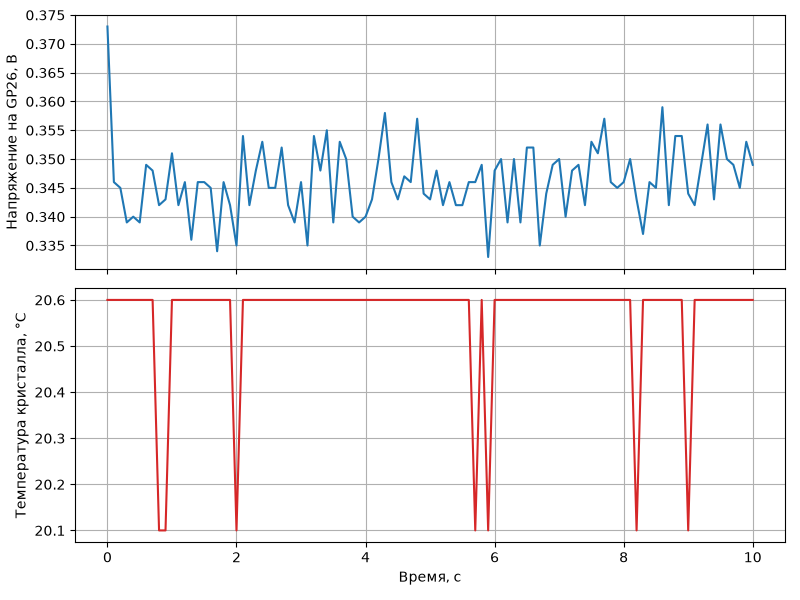

The table this chart was drawn from, first rows:
time_s, voltage_v, temp_c
0.000000, 0.373, 20.6
0.1, 0.346, 20.6
0.2, 0.345, 20.6
0.3, 0.339, 20.6
0.4, 0.340, 20.6
0.5, 0.339, 20.6
0.6, 0.349, 20.6
0.7, 0.348, 20.6
0.8, 0.342, 20.1
0.9, 0.343, 20.1
1, 0.351, 20.6
1.1, 0.342, 20.6
1.2, 0.346, 20.6
1.3, 0.336, 20.6
1.4, 0.346, 20.6
1.5, 0.346, 20.6
1.6, 0.345, 20.6
1.7, 0.334, 20.6
1.8, 0.346, 20.6
1.9, 0.342, 20.6
2, 0.335, 20.1
2.1, 0.354, 20.6
2.2, 0.342, 20.6
2.3, 0.348, 20.6
2.4, 0.353, 20.6
2.5, 0.345, 20.6
2.6, 0.345, 20.6
2.7, 0.352, 20.6
2.8, 0.342, 20.6
2.9, 0.339, 20.6
3, 0.346, 20.6
3.1, 0.335, 20.6
3.2, 0.354, 20.6
3.3, 0.348, 20.6
3.4, 0.355, 20.6
3.5, 0.339, 20.6
3.6, 0.353, 20.6
3.7, 0.350, 20.6
3.8, 0.340, 20.6
3.9, 0.339, 20.6
4, 0.340, 20.6
4.1, 0.343, 20.6
4.2, 0.350, 20.6
4.3, 0.358, 20.6
4.4, 0.346, 20.6
4.5, 0.343, 20.6
4.6, 0.347, 20.6
4.7, 0.346, 20.6
4.8, 0.357, 20.6
4.9, 0.344, 20.6
5, 0.343, 20.6
5.1, 0.348, 20.6
5.2, 0.342, 20.6
5.3, 0.346, 20.6
5.4, 0.342, 20.6
5.5, 0.342, 20.6
5.6, 0.346, 20.6
5.7, 0.346, 20.1
5.8, 0.349, 20.6
5.9, 0.333, 20.1
... 41 more rows
